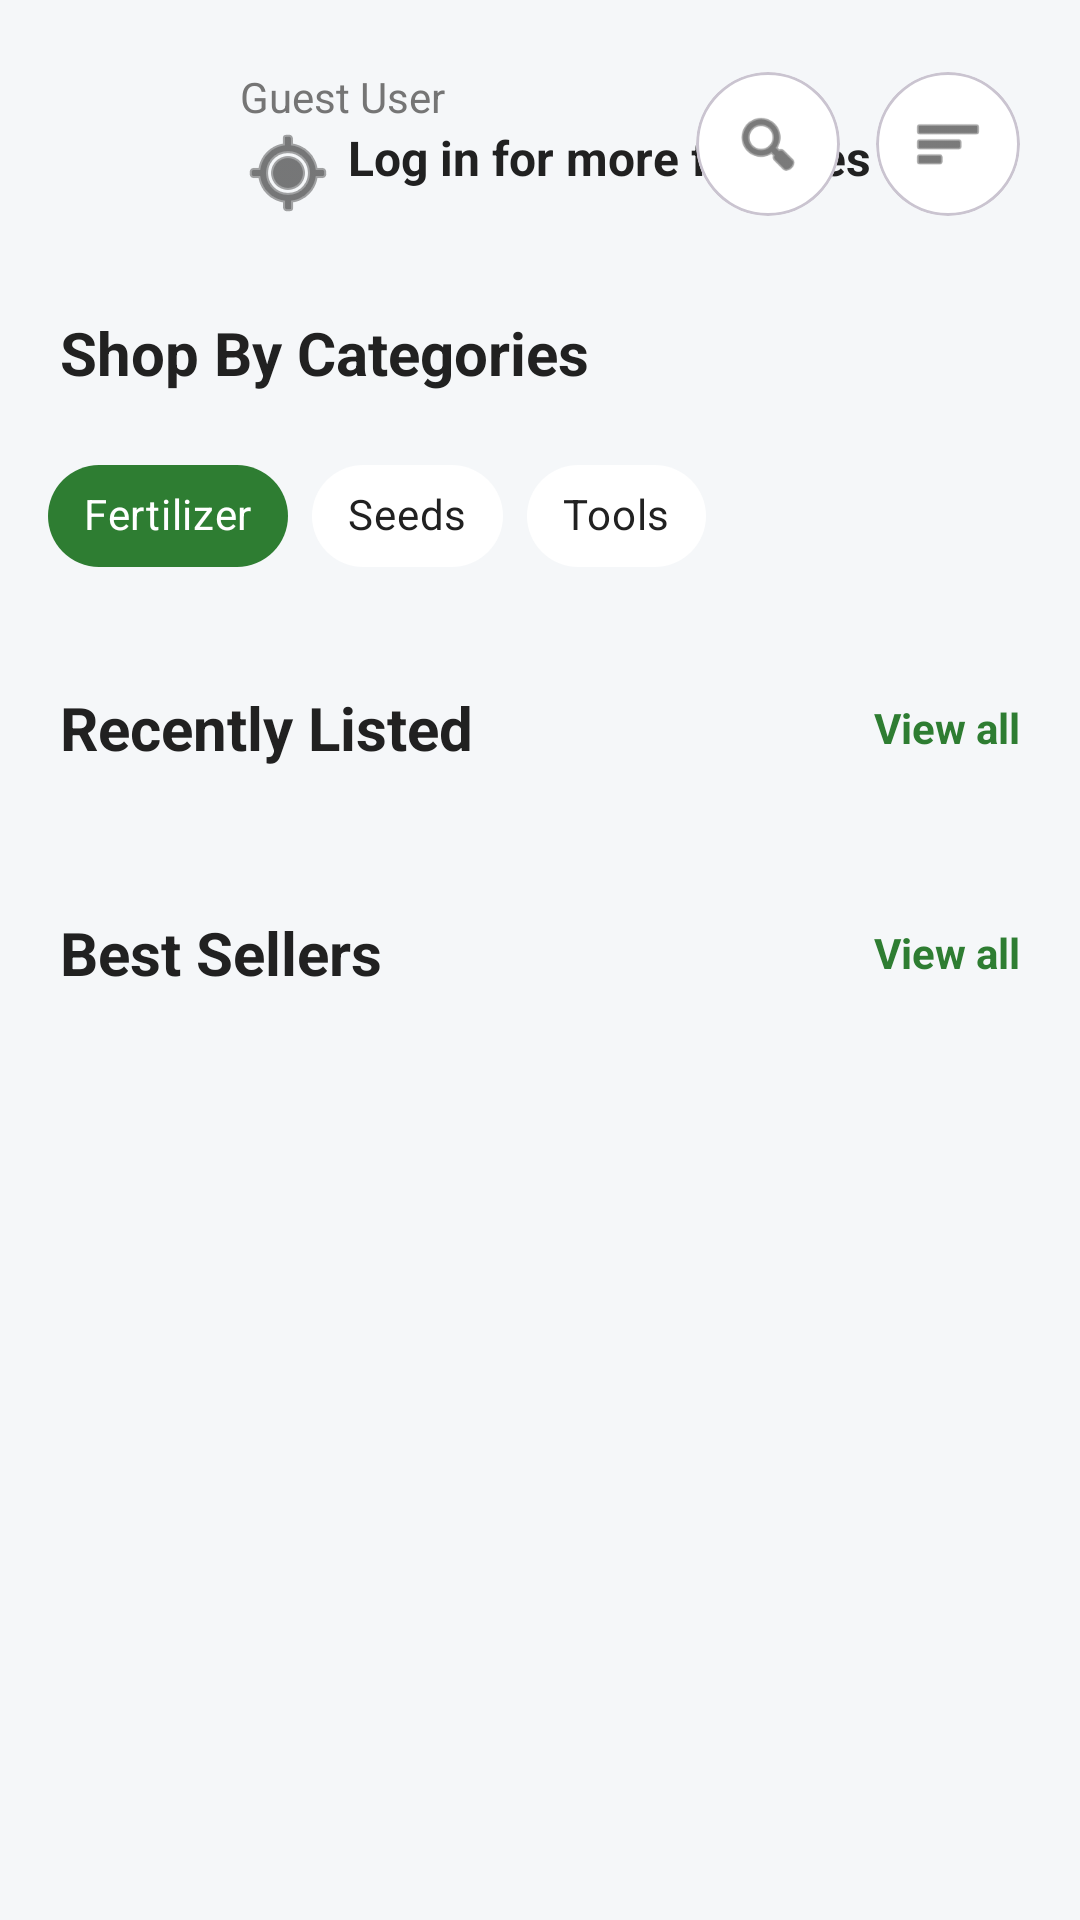

Layout XML and referenced resources for this Android screen:
<!-- AndroidManifest.xml: application theme Theme.JanAgroAndroid -->
<!-- res/layout/fragment_home.xml -->
<?xml version="1.0" encoding="utf-8"?>
<androidx.core.widget.NestedScrollView
    xmlns:android="http://schemas.android.com/apk/res/android"
    xmlns:app="http://schemas.android.com/apk/res-auto"
    xmlns:tools="http://schemas.android.com/tools"
    android:layout_width="match_parent"
    android:layout_height="match_parent"
    android:background="#F5F7F9"
    android:fillViewport="true"
    android:paddingBottom="110dp"
    android:clipToPadding="false">


    <androidx.constraintlayout.widget.ConstraintLayout
        android:layout_width="match_parent"
        android:layout_height="wrap_content"
        android:paddingBottom="80dp">

        <com.google.android.material.imageview.ShapeableImageView
        android:id="@+id/ivProfile"
        android:layout_width="48dp"
        android:layout_height="48dp"
        android:layout_marginStart="20dp"
        android:layout_marginTop="24dp"
        android:scaleType="centerCrop"
        android:src="@drawable/farmer"
        app:layout_constraintStart_toStartOf="parent"
        app:layout_constraintTop_toTopOf="parent"
        app:shapeAppearanceOverlay="@style/ShapeAppearanceOverlay.App.CornerSize50Percent" />

        <TextView
            android:id="@+id/tvGreetingName"
            android:layout_width="wrap_content"
            android:layout_height="wrap_content"
            android:layout_marginStart="12dp"
            android:text="Guest User"
            android:textColor="#757575"
            android:textSize="14sp"
            app:layout_constraintBottom_toTopOf="@id/tvLocation"
            app:layout_constraintStart_toEndOf="@id/ivProfile"
            app:layout_constraintTop_toTopOf="@id/ivProfile" />

        <TextView
            android:id="@+id/tvLocation"
            android:layout_width="wrap_content"
            android:layout_height="wrap_content"
            android:layout_marginStart="12dp"
            android:drawablePadding="4dp"
            android:text="Log in for more features"
            android:textColor="#212121"
            android:textSize="16sp"
            android:textStyle="bold"
            app:drawableStartCompat="@android:drawable/ic_menu_mylocation"
            app:drawableTint="#212121"
            app:layout_constraintBottom_toBottomOf="@id/ivProfile"
            app:layout_constraintStart_toEndOf="@id/ivProfile"
            app:layout_constraintTop_toBottomOf="@id/tvGreetingName" />

        <com.google.android.material.card.MaterialCardView
            android:id="@+id/btnSearch"
            android:layout_width="48dp"
            android:layout_height="48dp"
            android:layout_marginEnd="12dp"
            app:cardBackgroundColor="#FFFFFF"
            app:cardCornerRadius="24dp"
            app:cardElevation="0dp"
            app:layout_constraintBottom_toBottomOf="@id/ivProfile"
            app:layout_constraintEnd_toStartOf="@id/btnMenu"
            app:layout_constraintTop_toTopOf="@id/ivProfile">
            <ImageView
                android:layout_width="24dp"
                android:layout_height="24dp"
                android:layout_gravity="center"
                android:src="@android:drawable/ic_menu_search"
                app:tint="#212121" />
        </com.google.android.material.card.MaterialCardView>

        <com.google.android.material.card.MaterialCardView
            android:id="@+id/btnMenu"
            android:layout_width="48dp"
            android:layout_height="48dp"
            android:layout_marginEnd="20dp"
            app:cardBackgroundColor="#FFFFFF"
            app:cardCornerRadius="24dp"
            app:cardElevation="0dp"
            app:layout_constraintBottom_toBottomOf="@id/ivProfile"
            app:layout_constraintEnd_toEndOf="parent"
            app:layout_constraintTop_toTopOf="@id/ivProfile">
            <ImageView
                android:layout_width="24dp"
                android:layout_height="24dp"
                android:layout_gravity="center"
                android:src="@android:drawable/ic_menu_sort_by_size"
                app:tint="#212121" />
        </com.google.android.material.card.MaterialCardView>

        <TextView
            android:id="@+id/tvCategoriesTitle"
            android:layout_width="wrap_content"
            android:layout_height="wrap_content"
            android:layout_marginStart="20dp"
            android:layout_marginTop="32dp"
            android:text="Shop By Categories"
            android:textColor="#212121"
            android:textSize="20sp"
            android:textStyle="bold"
            app:layout_constraintStart_toStartOf="parent"
            app:layout_constraintTop_toBottomOf="@id/ivProfile" />

        <HorizontalScrollView
            android:id="@+id/scrollCategories"
            android:layout_width="match_parent"
            android:layout_height="wrap_content"
            android:layout_marginTop="16dp"
            android:clipToPadding="false"
            android:paddingHorizontal="16dp"
            android:scrollbars="none"
            app:layout_constraintTop_toBottomOf="@id/tvCategoriesTitle">

            <LinearLayout
                android:layout_width="wrap_content"
                android:layout_height="wrap_content"
                android:orientation="horizontal">

                <com.google.android.material.chip.Chip
                    android:id="@+id/chipFertilizer"
                    style="@style/Widget.MaterialComponents.Chip.Choice"
                    android:layout_width="wrap_content"
                    android:layout_height="50dp"
                    android:layout_marginEnd="8dp"
                    android:text="Fertilizer"
                    android:textColor="#FFFFFF"
                    app:chipBackgroundColor="#2E7D32"
                    app:chipCornerRadius="25dp" />

                <com.google.android.material.chip.Chip
                    android:id="@+id/chipSeeds"
                    style="@style/Widget.MaterialComponents.Chip.Choice"
                    android:layout_width="wrap_content"
                    android:layout_height="50dp"
                    android:layout_marginEnd="8dp"
                    android:text="Seeds"
                    android:textColor="#212121"
                    app:chipBackgroundColor="#FFFFFF"
                    app:chipCornerRadius="25dp" />

                <com.google.android.material.chip.Chip
                    android:id="@+id/chipTools"
                    style="@style/Widget.MaterialComponents.Chip.Choice"
                    android:layout_width="wrap_content"
                    android:layout_height="50dp"
                    android:text="Tools"
                    android:textColor="#212121"
                    app:chipBackgroundColor="#FFFFFF"
                    app:chipCornerRadius="25dp" />
            </LinearLayout>
        </HorizontalScrollView>

        <TextView
            android:id="@+id/tvRecentTitle"
            android:layout_width="wrap_content"
            android:layout_height="wrap_content"
            android:layout_marginStart="20dp"
            android:layout_marginTop="32dp"
            android:text="Recently Listed"
            android:textColor="#212121"
            android:textSize="20sp"
            android:textStyle="bold"
            app:layout_constraintStart_toStartOf="parent"
            app:layout_constraintTop_toBottomOf="@id/scrollCategories" />

        <TextView
            android:id="@+id/tvViewAllRecent"
            android:layout_width="wrap_content"
            android:layout_height="wrap_content"
            android:layout_marginEnd="20dp"
            android:text="View all"
            android:textColor="#2E7D32"
            android:textStyle="bold"
            app:layout_constraintBottom_toBottomOf="@id/tvRecentTitle"
            app:layout_constraintEnd_toEndOf="parent"
            app:layout_constraintTop_toTopOf="@id/tvRecentTitle" />

        <androidx.recyclerview.widget.RecyclerView
            android:id="@+id/rvProducts"
            android:layout_width="match_parent"
            android:layout_height="wrap_content"
            android:layout_marginTop="16dp"
            android:clipToPadding="false"
            android:paddingHorizontal="16dp"
            app:layout_constraintTop_toBottomOf="@id/tvRecentTitle" />

        <TextView
            android:id="@+id/tvFarmersTitle"
            android:layout_width="wrap_content"
            android:layout_height="wrap_content"
            android:layout_marginStart="20dp"
            android:layout_marginTop="32dp"
            android:text="Best Sellers"
            android:textColor="#212121"
            android:textSize="20sp"
            android:textStyle="bold"
            app:layout_constraintStart_toStartOf="parent"
            app:layout_constraintTop_toBottomOf="@id/rvProducts" />

        <TextView
            android:id="@+id/tvViewAllFarmers"
            android:layout_width="wrap_content"
            android:layout_height="wrap_content"
            android:layout_marginEnd="20dp"
            android:text="View all"
            android:textColor="#2E7D32"
            android:textStyle="bold"
            app:layout_constraintBottom_toBottomOf="@id/tvFarmersTitle"
            app:layout_constraintEnd_toEndOf="parent"
            app:layout_constraintTop_toTopOf="@id/tvFarmersTitle" />

        <View
            android:layout_width="match_parent"
            android:layout_height="24dp"
            app:layout_constraintTop_toBottomOf="@id/tvViewAllFarmers" />

    </androidx.constraintlayout.widget.ConstraintLayout>
</androidx.core.widget.NestedScrollView>
<!-- resources referenced by this layout -->
<resources>
  <style name="ShapeAppearanceOverlay.App.CornerSize50Percent" parent="">
          <item name="cornerSize">50%</item>
  
      </style>
  <style name="Theme.JanAgroAndroid" parent="Theme.Material3.Light.NoActionBar">
          <item name="colorPrimary">@color/green_600</item>
          <item name="colorSecondary">@color/orange_500</item>
          <item name="android:statusBarColor" tools:targetApi="l">@color/green_700</item>
  
      </style>
  <color name="green_600">#2E7D32</color>
  <color name="orange_500">#FB8C00</color>
  <color name="green_700">#1B5E20</color>
</resources>
